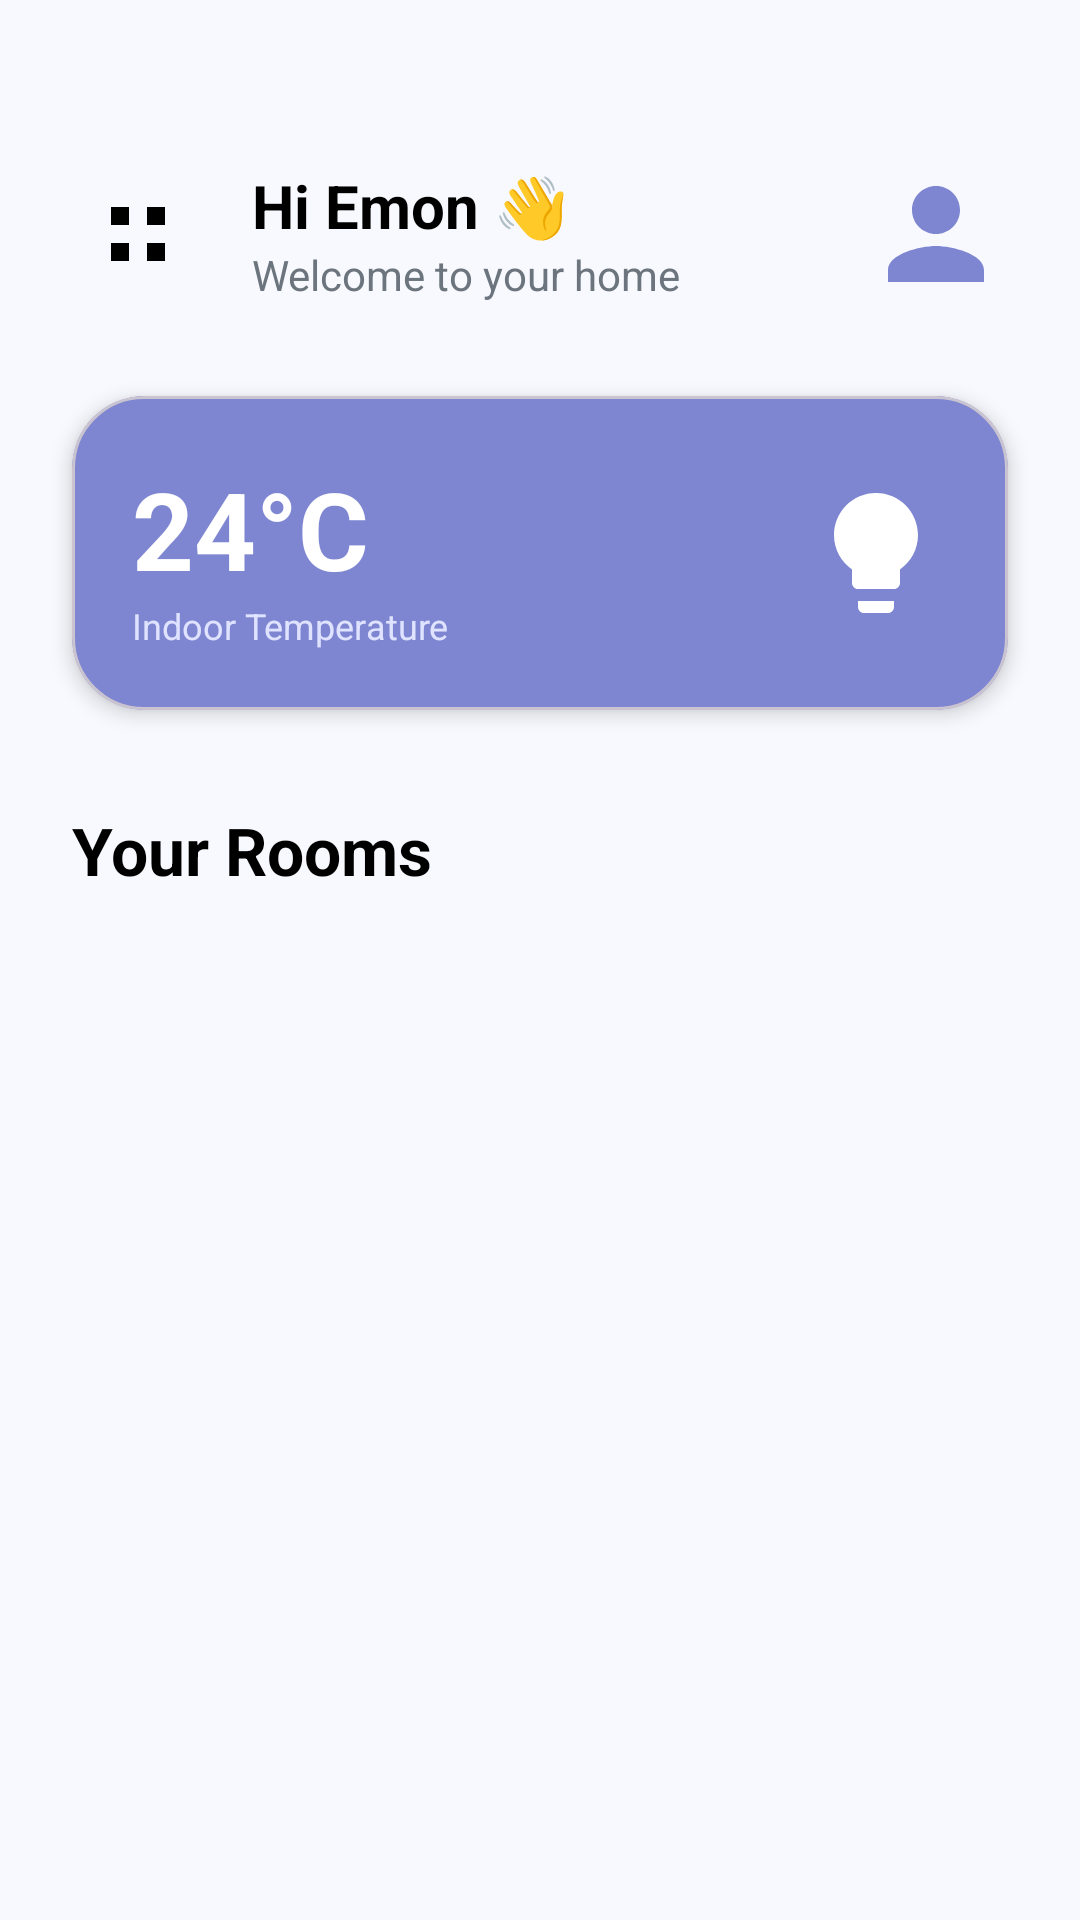

Produce the Android XML layout that renders to this screen, including the resource entries it uses.
<!-- AndroidManifest.xml: application theme Theme.Smart_Home_iot_controller -->
<!-- res/layout/fragment_home.xml -->
<?xml version="1.0" encoding="utf-8"?>

<androidx.constraintlayout.widget.ConstraintLayout xmlns:android="http://schemas.android.com/apk/res/android"
    xmlns:app="http://schemas.android.com/apk/res-auto"
    xmlns:tools="http://schemas.android.com/tools"
    android:layout_width="match_parent"
    android:layout_height="match_parent"
    android:background="@color/bg_light">

    <androidx.core.widget.NestedScrollView
        android:layout_width="match_parent"
        android:layout_height="match_parent"
        android:fillViewport="true">

        <androidx.constraintlayout.widget.ConstraintLayout
            android:layout_width="match_parent"
            android:layout_height="wrap_content"
            android:paddingBottom="100dp">

            <ImageView
                android:id="@+id/ivMenu"
                android:layout_width="44dp"
                android:layout_height="44dp"
                android:layout_marginStart="24dp"
                android:layout_marginTop="56dp"
                android:background="?attr/selectableItemBackgroundBorderless"
                android:padding="10dp"
                android:src="@drawable/ic_grid"
                app:layout_constraintStart_toStartOf="parent"
                app:layout_constraintTop_toTopOf="parent"
                app:tint="@color/text_main_light" />

            <LinearLayout
                android:id="@+id/llGreeting"
                android:layout_width="wrap_content"
                android:layout_height="wrap_content"
                android:layout_marginStart="16dp"
                android:orientation="vertical"
                app:layout_constraintBottom_toBottomOf="@id/ivMenu"
                app:layout_constraintStart_toEndOf="@id/ivMenu"
                app:layout_constraintTop_toTopOf="@id/ivMenu">

                <TextView
                    android:id="@+id/tvGreeting"
                    android:layout_width="wrap_content"
                    android:layout_height="wrap_content"
                    android:text="Hi Emon 👋"
                    android:textColor="@color/text_main_light"
                    android:textSize="20sp"
                    android:textStyle="bold" />

                <TextView
                    android:layout_width="wrap_content"
                    android:layout_height="wrap_content"
                    android:text="Welcome to your home"
                    android:textColor="@color/text_sub_light"
                    android:textSize="14sp" />
            </LinearLayout>

            <com.google.android.material.imageview.ShapeableImageView
                android:id="@+id/ivAvatar"
                android:layout_width="48dp"
                android:layout_height="48dp"
                android:layout_marginEnd="24dp"
                android:scaleType="centerCrop"
                android:src="@drawable/ic_avatar_placeholder"
                app:layout_constraintBottom_toBottomOf="@id/ivMenu"
                app:layout_constraintEnd_toEndOf="parent"
                app:layout_constraintTop_toTopOf="@id/ivMenu"
                app:shapeAppearanceOverlay="@style/ShapeAppearance.Material3.Corner.Full" />

            <com.google.android.material.card.MaterialCardView
                android:id="@+id/cardClimateSummary"
                android:layout_width="0dp"
                android:layout_height="wrap_content"
                android:layout_marginHorizontal="24dp"
                android:layout_marginTop="32dp"
                app:cardBackgroundColor="@color/primary_purple"
                app:cardCornerRadius="24dp"
                app:cardElevation="4dp"
                app:layout_constraintEnd_toEndOf="parent"
                app:layout_constraintStart_toStartOf="parent"
                app:layout_constraintTop_toBottomOf="@id/ivMenu">

                <androidx.constraintlayout.widget.ConstraintLayout
                    android:layout_width="match_parent"
                    android:layout_height="wrap_content"
                    android:padding="20dp">

                    <TextView
                        android:id="@+id/tvCurrentTemp"
                        android:layout_width="wrap_content"
                        android:layout_height="wrap_content"
                        android:text="24°C"
                        android:textColor="@color/white"
                        android:textSize="36sp"
                        android:textStyle="bold"
                        app:layout_constraintStart_toStartOf="parent"
                        app:layout_constraintTop_toTopOf="parent" />

                    <TextView
                        android:layout_width="wrap_content"
                        android:layout_height="wrap_content"
                        android:text="Indoor Temperature"
                        android:textColor="#E0E3FF"
                        android:textSize="12sp"
                        app:layout_constraintStart_toStartOf="parent"
                        app:layout_constraintTop_toBottomOf="@id/tvCurrentTemp" />

                    <ImageView
                        android:layout_width="48dp"
                        android:layout_height="48dp"
                        android:src="@drawable/ic_light"
                        app:layout_constraintBottom_toBottomOf="parent"
                        app:layout_constraintEnd_toEndOf="parent"
                        app:layout_constraintTop_toTopOf="parent"
                        app:tint="@color/white" />
                </androidx.constraintlayout.widget.ConstraintLayout>
            </com.google.android.material.card.MaterialCardView>

            <TextView
                android:id="@+id/tvRoomHeader"
                android:layout_width="wrap_content"
                android:layout_height="wrap_content"
                android:layout_marginStart="24dp"
                android:layout_marginTop="32dp"
                android:text="Your Rooms"
                android:textColor="@color/text_main_light"
                android:textSize="22sp"
                android:textStyle="bold"
                app:layout_constraintStart_toStartOf="parent"
                app:layout_constraintTop_toBottomOf="@id/cardClimateSummary" />

            <androidx.recyclerview.widget.RecyclerView
                android:id="@+id/rvRooms"
                android:layout_width="match_parent"
                android:layout_height="wrap_content"
                android:layout_marginTop="16dp"
                android:clipToPadding="false"
                android:nestedScrollingEnabled="false"
                android:paddingHorizontal="16dp"
                app:layout_constraintTop_toBottomOf="@id/tvRoomHeader"
                tools:listitem="@layout/item_room_card" />

        </androidx.constraintlayout.widget.ConstraintLayout>
    </androidx.core.widget.NestedScrollView>

</androidx.constraintlayout.widget.ConstraintLayout>
<!-- res/layout/item_room_card.xml (included above) -->
<?xml version="1.0" encoding="utf-8"?>

<com.google.android.material.card.MaterialCardView xmlns:android="http://schemas.android.com/apk/res/android"
    xmlns:app="http://schemas.android.com/apk/res-auto"
    android:id="@+id/cardRoom"
    android:layout_width="match_parent"
    android:layout_height="wrap_content"
    android:layout_margin="8dp"
    app:cardBackgroundColor="@color/card_purple_light"
    app:cardCornerRadius="24dp"
    app:cardElevation="0dp">

    <androidx.constraintlayout.widget.ConstraintLayout
        android:layout_width="match_parent"
        android:layout_height="wrap_content"
        android:padding="20dp">

        <ImageView
            android:id="@+id/ivRoomIcon"
            android:layout_width="44dp"
            android:layout_height="44dp"
            android:background="@drawable/bg_icon_circle"
            android:padding="10dp"
            android:src="@drawable/ic_living_room"
            app:layout_constraintStart_toStartOf="parent"
            app:layout_constraintTop_toTopOf="parent"
            app:tint="@color/primary_purple" />

        <TextView
            android:id="@+id/tvRoomName"
            android:layout_width="0dp"
            android:layout_height="wrap_content"
            android:layout_marginTop="16dp"
            android:text="Living Room"
            android:textAppearance="?attr/textAppearanceTitleMedium"
            android:textColor="@color/text_main_light"
            android:textStyle="bold"
            app:layout_constraintEnd_toEndOf="parent"
            app:layout_constraintStart_toStartOf="parent"
            app:layout_constraintTop_toBottomOf="@id/ivRoomIcon" />

        <TextView
            android:id="@+id/tvDeviceCount"
            android:layout_width="wrap_content"
            android:layout_height="wrap_content"
            android:layout_marginTop="2dp"
            android:text="6 devices"
            android:textAppearance="?attr/textAppearanceBodySmall"
            android:textColor="@color/text_sub_light"
            app:layout_constraintStart_toStartOf="parent"
            app:layout_constraintTop_toBottomOf="@id/tvRoomName" />

        <com.google.android.material.switchmaterial.SwitchMaterial
            android:id="@+id/switchRoom"
            android:layout_width="wrap_content"
            android:layout_height="wrap_content"
            android:layout_marginTop="12dp"
            android:checked="true"
            app:layout_constraintStart_toStartOf="parent"
            app:layout_constraintTop_toBottomOf="@id/tvDeviceCount" />

    </androidx.constraintlayout.widget.ConstraintLayout>
</com.google.android.material.card.MaterialCardView>
<!-- resources referenced by this layout -->
<resources>
  <color name="bg_light">#F8F9FE</color>
  <color name="card_purple_light">#E7E9FF</color>
  <color name="primary_purple">#7E86D2</color>
  <color name="text_main_light">#000000</color>
  <color name="text_sub_light">#6C757D</color>
  <color name="white">#FFFFFF</color>
  <!-- drawable bg_icon_circle (drawable) -->
  <?xml version="1.0" encoding="utf-8"?>
  
  <shape xmlns:android="http://schemas.android.com/apk/res/android">
      <corners android:radius="100dp" />
  </shape>
  <!-- drawable ic_avatar_placeholder (drawable) -->
  <vector xmlns:android="http://schemas.android.com/apk/res/android"
      android:width="24dp"
      android:height="24dp"
      android:viewportWidth="24"
      android:viewportHeight="24">
      <path
          android:fillColor="#7E86D2"
          android:pathData="M12,12c2.21,0 4,-1.79 4,-4s-1.79,-4 -4,-4 -4,1.79 -4,4 1.79,4 4,4zM12,14c-2.67,0 -8,1.34 -8,4v2h16v-2c0,-2.66 -5.33,-4 -8,-4z" />
  </vector>
  <!-- drawable ic_grid (drawable) -->
  <vector xmlns:android="http://schemas.android.com/apk/res/android"
      android:width="24dp"
      android:height="24dp"
      android:viewportWidth="24"
      android:viewportHeight="24">
      <path
          android:fillColor="#000000"
          android:pathData="M3,3H9V9H3V3M15,3H21V9H15V3M3,15H9V21H3V15M15,15H21V21H15V15Z" />
  </vector>
  <!-- drawable ic_light (drawable) -->
  <vector xmlns:android="http://schemas.android.com/apk/res/android"
      android:width="24dp"
      android:height="24dp"
      android:viewportWidth="24"
      android:viewportHeight="24">
      <path
          android:fillColor="#000000"
          android:pathData="M9,21c0,0.55 0.45,1 1,1h4c0.55,0 1,-0.45 1,-1v-1H9v1zM12,2C8.14,2 5,5.14 5,9c0,2.38 1.19,4.47 3,5.74V17c0,0.55 0.45,1 1,1h6c0.55,0 1,-0.45 1,-1v-2.26c1.81,-1.27 3,-3.36 3,-5.74 0,-3.86 -3.14,-7 -7,-7z" />
  </vector>
  <!-- drawable ic_living_room (drawable) -->
  <vector xmlns:android="http://schemas.android.com/apk/res/android"
      android:width="24dp"
      android:height="24dp"
      android:viewportWidth="24"
      android:viewportHeight="24">
      <path
          android:fillColor="#000000"
          android:pathData="M18,10V7c0,-1.1 -0.9,-2 -2,-2H8c-1.1,0 -2,0.9 -2,2v3c-1.1,0 -2,0.9 -2,2v5c0,1.1 0.9,2 2,2h12c1.1,0 2,-0.9 2,-2v-5c0,-1.1 -0.9,-2 -2,-2zM8,7h8v3H8V7zM4,17v-5h16v5H4z" />
  </vector>
  <style name="Theme.Smart_Home_iot_controller" parent="Theme.Material3.DayNight.NoActionBar">
  
          <item name="colorPrimary">@color/primary</item>
          <item name="colorSecondary">@color/secondary</item>
  
          
          <item name="android:colorBackground">@color/background_light</item>
          <item name="colorSurface">@color/surface_light</item>
  
          <item name="android:statusBarColor">@color/surface_light</item>
          <item name="android:windowLightStatusBar">true</item>
  
      </style>
  <color name="primary">#7E86D2</color>
  <color name="secondary">#56CCF2</color>
  <color name="background_light">#F8F9FE</color>
  <color name="surface_light">#FFFFFF</color>
</resources>
